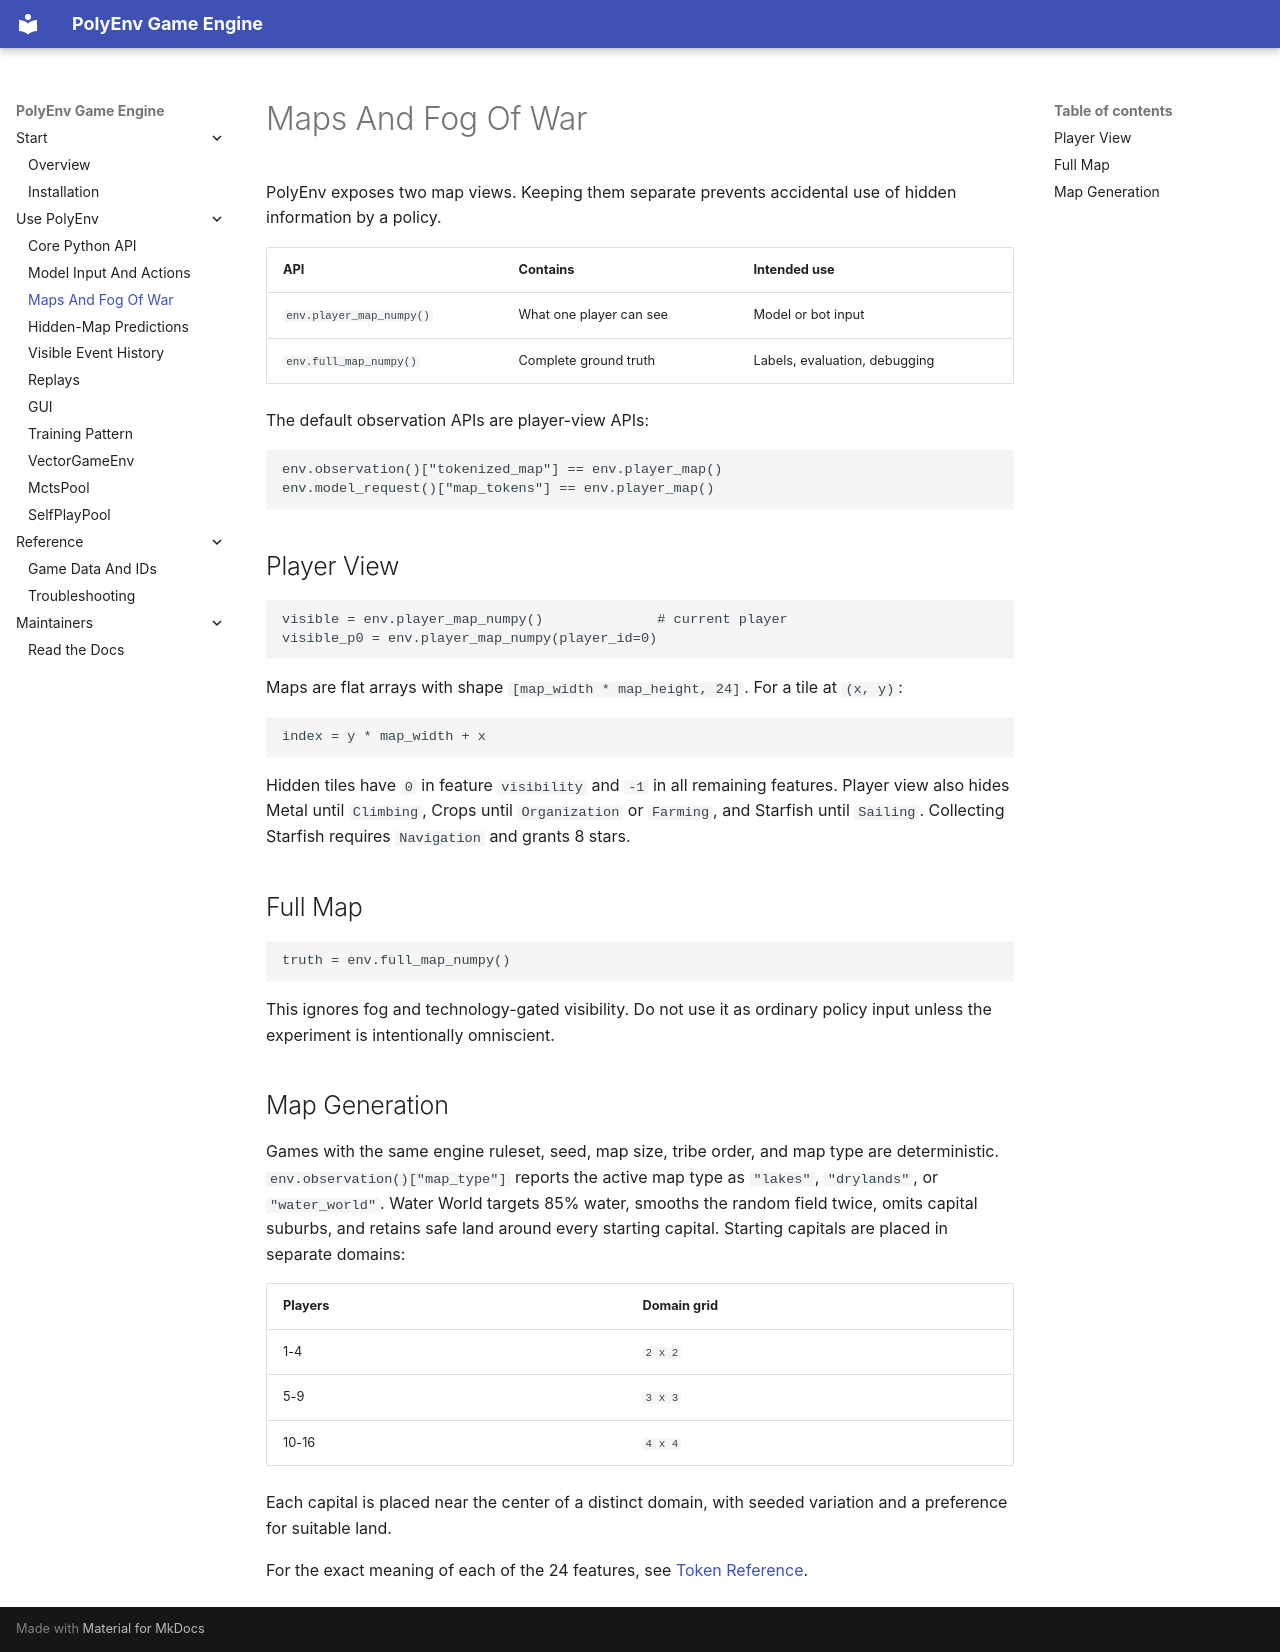

repository: FryOne2137/PolyEnv · page: map_api.html · generator: mkdocs

# Maps And Fog Of War

PolyEnv exposes two map views. Keeping them separate prevents accidental use
of hidden information by a policy.

| API | Contains | Intended use |
| --- | --- | --- |
| `env.player_map_numpy()` | What one player can see | Model or bot input |
| `env.full_map_numpy()` | Complete ground truth | Labels, evaluation, debugging |

The default observation APIs are player-view APIs:

```python
env.observation()["tokenized_map"] == env.player_map()
env.model_request()["map_tokens"] == env.player_map()
```

## Player View

```python
visible = env.player_map_numpy()              # current player
visible_p0 = env.player_map_numpy(player_id=0)
```

Maps are flat arrays with shape `[map_width * map_height, 24]`. For a tile at
`(x, y)`:

```python
index = y * map_width + x
```

Hidden tiles have `0` in feature `visibility` and `-1` in all remaining
features. Player view also hides Metal until `Climbing`, Crops until
`Organization` or `Farming`, and Starfish until `Sailing`. Collecting Starfish requires
`Navigation` and grants 8 stars.

## Full Map

```python
truth = env.full_map_numpy()
```

This ignores fog and technology-gated visibility. Do not use it as ordinary
policy input unless the experiment is intentionally omniscient.

## Map Generation

Games with the same engine ruleset, seed, map size, tribe order, and map
type are deterministic. `env.observation()["map_type"]` reports the active
map type as `"lakes"`, `"drylands"`, or `"water_world"`. Water World targets
85% water, smooths the random field twice, omits capital suburbs, and retains
safe land around every starting capital. Starting capitals are placed in
separate domains:

| Players | Domain grid |
| --- | --- |
| 1-4 | `2 x 2` |
| 5-9 | `3 x 3` |
| 10-16 | `4 x 4` |

Each capital is placed near the center of a distinct domain, with seeded
variation and a preference for suitable land.

For the exact meaning of each of the 24 features, see
[Token Reference](token_reference.md).
